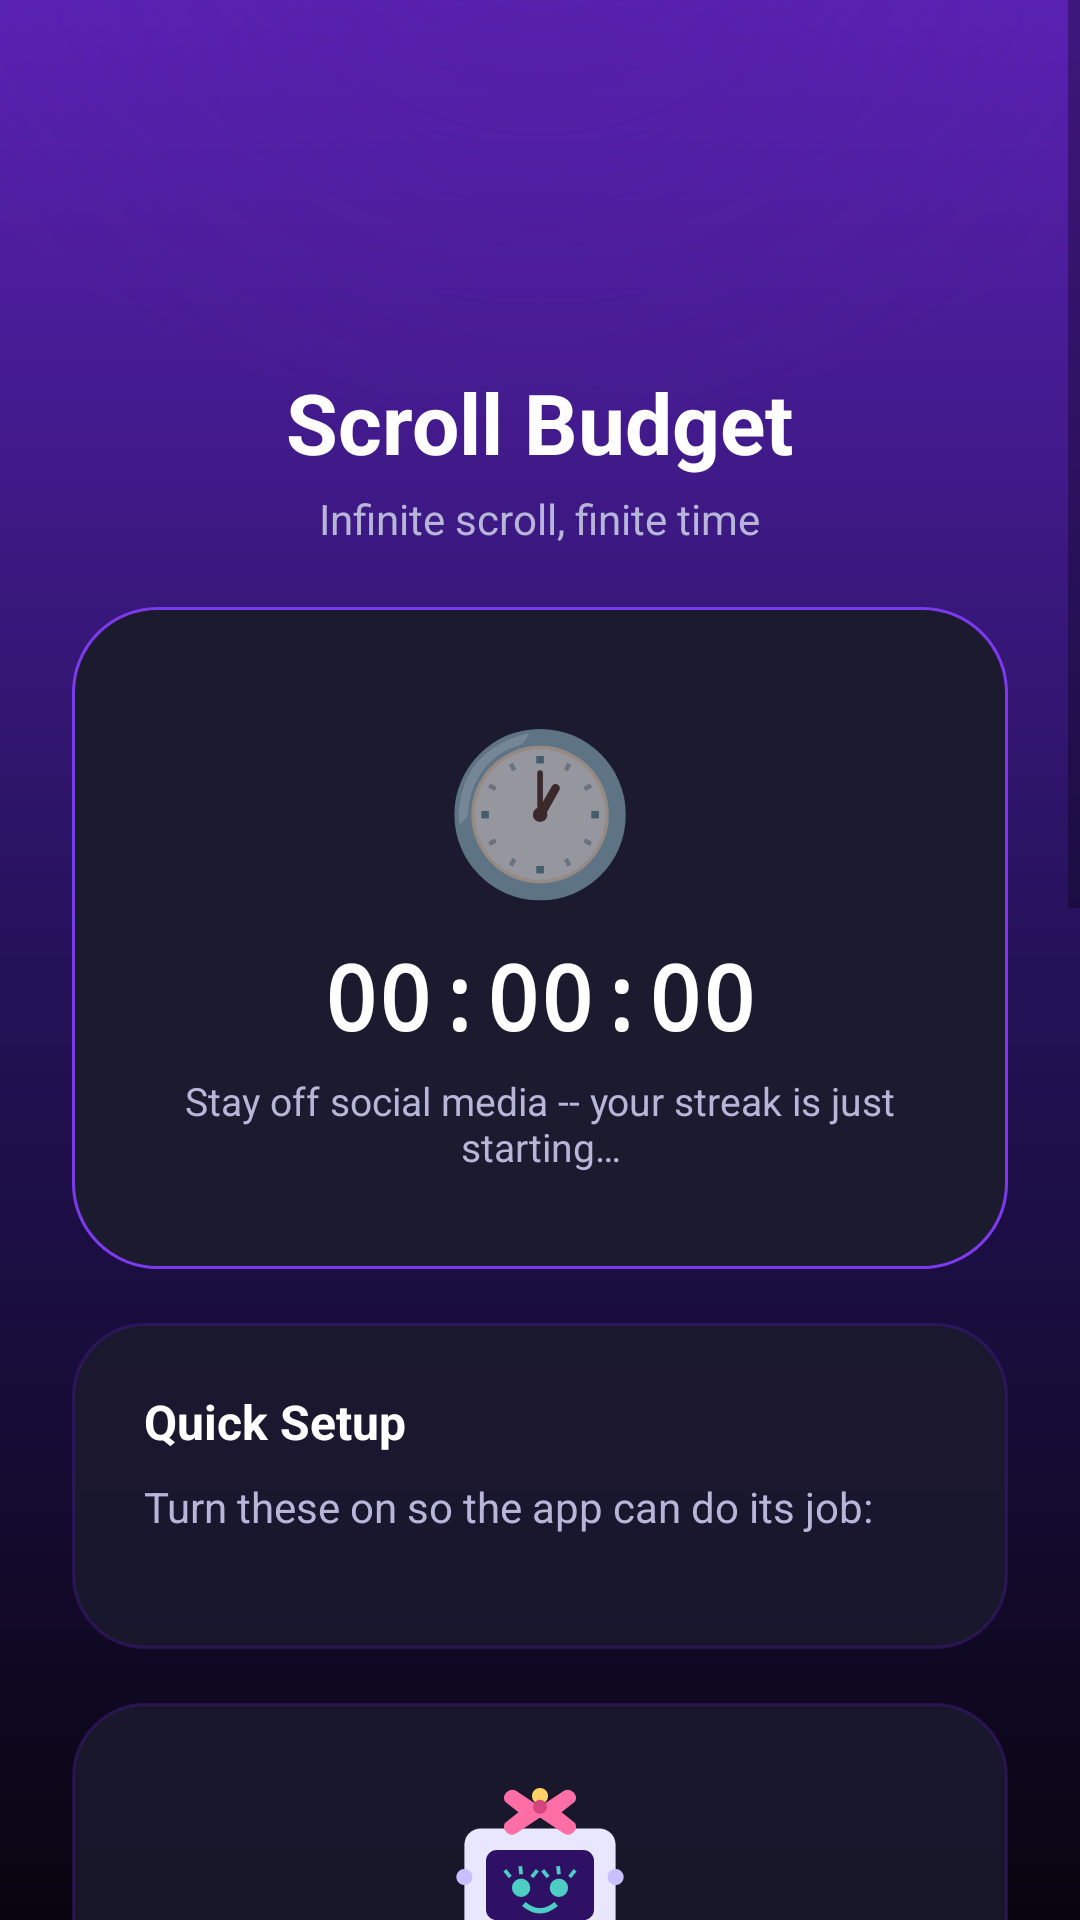

Write the Android layout XML for this screen, with the resource values it uses.
<!-- AndroidManifest.xml: application theme AppTheme -->
<!-- res/layout/activity_main.xml -->
<?xml version="1.0" encoding="utf-8"?>
<ScrollView xmlns:android="http://schemas.android.com/apk/res/android"
    android:layout_width="match_parent"
    android:layout_height="match_parent"
    android:background="@drawable/bg_app_gradient"
    android:fillViewport="true">

    <LinearLayout
        android:layout_width="match_parent"
        android:layout_height="wrap_content"
        android:orientation="vertical"
        android:gravity="center_horizontal"
        android:padding="24dp">

        <ImageView
            android:layout_width="72dp"
            android:layout_height="72dp"
            android:layout_marginTop="12dp"
            android:layout_marginBottom="14dp"
            android:src="@mipmap/ic_launcher" />

        <TextView
            android:layout_width="wrap_content"
            android:layout_height="wrap_content"
            android:text="@string/app_name"
            android:textColor="@color/brand_text_primary"
            android:textSize="28sp"
            android:textStyle="bold" />

        <TextView
            android:layout_width="wrap_content"
            android:layout_height="wrap_content"
            android:layout_marginTop="4dp"
            android:layout_marginBottom="20dp"
            android:text="@string/app_tagline"
            android:textColor="@color/brand_text_secondary"
            android:textSize="14sp" />

        
        <LinearLayout
            android:layout_width="match_parent"
            android:layout_height="wrap_content"
            android:orientation="vertical"
            android:gravity="center"
            android:background="@drawable/bg_overlay_card"
            android:layout_marginBottom="18dp">

            <TextView
                android:id="@+id/streakTierIcon"
                android:layout_width="wrap_content"
                android:layout_height="wrap_content"
                android:text="🕐"
                android:textSize="52sp"
                android:layout_marginBottom="8dp" />

            <TextView
                android:id="@+id/streakTimerText"
                android:layout_width="wrap_content"
                android:layout_height="wrap_content"
                android:text="00:00:00"
                android:textColor="@color/brand_text_primary"
                android:textSize="30sp"
                android:textStyle="bold"
                android:fontFamily="monospace" />

            <TextView
                android:id="@+id/streakTierLabel"
                android:layout_width="wrap_content"
                android:layout_height="wrap_content"
                android:layout_marginTop="6dp"
                android:text="@string/streak_starting"
                android:textColor="@color/brand_text_secondary"
                android:textSize="13sp"
                android:gravity="center" />

        </LinearLayout>

        
        <LinearLayout
            android:id="@+id/setupCard"
            android:layout_width="match_parent"
            android:layout_height="wrap_content"
            android:orientation="vertical"
            android:background="@drawable/bg_card_premium"
            android:layout_marginBottom="18dp">

            <TextView
                android:layout_width="wrap_content"
                android:layout_height="wrap_content"
                android:text="@string/setup_heading"
                android:textColor="@color/brand_text_primary"
                android:textSize="16sp"
                android:textStyle="bold"
                android:layout_marginBottom="8dp" />

            <TextView
                android:id="@+id/setupSubtext"
                android:layout_width="match_parent"
                android:layout_height="wrap_content"
                android:text="@string/setup_instructions"
                android:textColor="@color/brand_text_secondary"
                android:textSize="14sp"
                android:layout_marginBottom="16dp" />

            <LinearLayout
                android:id="@+id/permissionsContainer"
                android:layout_width="match_parent"
                android:layout_height="wrap_content"
                android:orientation="vertical" />

        </LinearLayout>

        
        <LinearLayout
            android:layout_width="match_parent"
            android:layout_height="wrap_content"
            android:orientation="vertical"
            android:gravity="center_horizontal"
            android:background="@drawable/bg_card_premium"
            android:layout_marginBottom="18dp">

            <ImageView
                android:id="@+id/robotMascot"
                android:layout_width="72dp"
                android:layout_height="72dp"
                android:layout_marginBottom="8dp"
                android:src="@drawable/ic_robot_girl" />

            <TextView
                android:layout_width="wrap_content"
                android:layout_height="wrap_content"
                android:text="@string/ai_coach_heading"
                android:textColor="@color/brand_text_primary"
                android:textSize="16sp"
                android:textStyle="bold"
                android:layout_marginBottom="8dp" />

            <TextView
                android:layout_width="match_parent"
                android:layout_height="wrap_content"
                android:text="@string/ai_coach_description"
                android:textColor="@color/brand_text_secondary"
                android:textSize="13sp"
                android:layout_marginBottom="14dp" />

            <EditText
                android:id="@+id/apiKeyInput"
                android:layout_width="match_parent"
                android:layout_height="wrap_content"
                android:hint="@string/api_key_hint"
                android:inputType="textPassword"
                android:textColor="@color/brand_text_primary"
                android:textColorHint="@color/brand_text_secondary"
                android:textSize="13sp"
                android:background="@drawable/bg_button_secondary"
                android:layout_marginBottom="12dp" />

            <Button
                android:id="@+id/btnSaveApiKey"
                android:layout_width="match_parent"
                android:layout_height="wrap_content"
                android:background="@drawable/bg_button_secondary"
                android:text="@string/save_api_key"
                android:textColor="@color/brand_text_primary"
                android:textAllCaps="false"
                android:elevation="0dp"
                android:layout_marginBottom="12dp" />

            <Button
                android:id="@+id/btnAskAi"
                android:layout_width="match_parent"
                android:layout_height="wrap_content"
                android:background="@drawable/bg_button_ai"
                android:text="@string/ask_ai_motivation"
                android:textColor="#0A0912"
                android:textAllCaps="false"
                android:elevation="0dp" />

            <TextView
                android:id="@+id/aiResponseText"
                android:layout_width="match_parent"
                android:layout_height="wrap_content"
                android:layout_marginTop="14dp"
                android:textColor="@color/brand_text_primary"
                android:textSize="14sp"
                android:lineSpacingExtra="4dp"
                android:visibility="gone" />

        </LinearLayout>

        
        <LinearLayout
            android:layout_width="match_parent"
            android:layout_height="wrap_content"
            android:orientation="vertical"
            android:background="@drawable/bg_card_premium"
            android:layout_marginBottom="18dp">

            <TextView
                android:layout_width="wrap_content"
                android:layout_height="wrap_content"
                android:text="@string/reminders_heading"
                android:textColor="@color/brand_text_primary"
                android:textSize="16sp"
                android:textStyle="bold"
                android:layout_marginBottom="8dp" />

            <TextView
                android:layout_width="match_parent"
                android:layout_height="wrap_content"
                android:text="@string/reminders_description"
                android:textColor="@color/brand_text_secondary"
                android:textSize="13sp"
                android:layout_marginBottom="14dp" />

            <Button
                android:id="@+id/btnOpenReminders"
                android:layout_width="match_parent"
                android:layout_height="wrap_content"
                android:background="@drawable/bg_button_primary"
                android:text="@string/manage_reminders"
                android:textColor="@color/brand_text_primary"
                android:textAllCaps="false"
                android:elevation="0dp" />

        </LinearLayout>

        <TextView
            android:id="@+id/statusText"
            android:layout_width="match_parent"
            android:layout_height="wrap_content"
            android:layout_marginBottom="18dp"
            android:textColor="@color/brand_text_secondary"
            android:textSize="12sp"
            android:lineSpacingExtra="4dp" />

        
        <LinearLayout
            android:layout_width="match_parent"
            android:layout_height="wrap_content"
            android:orientation="vertical"
            android:background="@drawable/bg_card_premium">

            <TextView
                android:layout_width="wrap_content"
                android:layout_height="wrap_content"
                android:text="@string/books_heading"
                android:textColor="@color/brand_text_primary"
                android:textSize="16sp"
                android:textStyle="bold"
                android:layout_marginBottom="14dp" />

            <LinearLayout
                android:id="@+id/booksContainer"
                android:layout_width="match_parent"
                android:layout_height="wrap_content"
                android:orientation="vertical" />

        </LinearLayout>

    </LinearLayout>
</ScrollView>
<!-- resources referenced by this layout -->
<resources>
  <color name="brand_text_primary">#FFFFFF</color>
  <color name="brand_text_secondary">#B8B6D8</color>
  <!-- drawable bg_button_ai (drawable) -->
  <?xml version="1.0" encoding="utf-8"?>
  <shape xmlns:android="http://schemas.android.com/apk/res/android"
      android:shape="rectangle">
      <solid android:color="@color/brand_ai_accent" />
      <corners android:radius="28dp" />
      <padding
          android:left="24dp"
          android:right="24dp"
          android:top="14dp"
          android:bottom="14dp" />
  </shape>
  <!-- drawable bg_button_primary (drawable) -->
  <?xml version="1.0" encoding="utf-8"?>
  <shape xmlns:android="http://schemas.android.com/apk/res/android"
      android:shape="rectangle">
      <solid android:color="@color/brand_primary" />
      <corners android:radius="28dp" />
      <padding
          android:left="24dp"
          android:right="24dp"
          android:top="14dp"
          android:bottom="14dp" />
  </shape>
  <!-- drawable bg_card_premium (drawable) -->
  <?xml version="1.0" encoding="utf-8"?>
  <shape xmlns:android="http://schemas.android.com/apk/res/android"
      android:shape="rectangle">
      <solid android:color="#E01B1A2E" />
      <corners android:radius="24dp" />
      <stroke android:width="1dp" android:color="#664C1D95" />
      <padding
          android:left="24dp"
          android:right="24dp"
          android:top="22dp"
          android:bottom="22dp" />
  </shape>
  <!-- drawable bg_overlay_card (drawable) -->
  <?xml version="1.0" encoding="utf-8"?>
  <shape xmlns:android="http://schemas.android.com/apk/res/android"
      android:shape="rectangle">
      <solid android:color="@color/brand_surface" />
      <corners android:radius="28dp" />
      <stroke android:width="1dp" android:color="@color/brand_primary" />
      <padding
          android:left="28dp"
          android:right="28dp"
          android:top="32dp"
          android:bottom="32dp" />
  </shape>
  <string name="ai_coach_description">Add your own free Gemini API key (from aistudio.google.com, no credit card needed) to get a short, personalized motivation message based on your current streak. Your key stays on this device and is only sent directly to Google\'s API.</string>
  <string name="ai_coach_heading">🤖 AI Coach (Gemini — Free)</string>
  <string name="api_key_hint">Paste your free Gemini API key here</string>
  <string name="app_name">Scroll Budget</string>
  <string name="app_tagline">Infinite scroll, finite time</string>
  <string name="ask_ai_motivation">Get Motivation from AI</string>
  <string name="books_heading">📚 Your Books</string>
  <string name="manage_reminders">Manage Reminders</string>
  <string name="reminders_description">Set your own reminders. Your phone will vibrate strongly when the scheduled time arrives.</string>
  <string name="reminders_heading">⏰ Reminders</string>
  <string name="save_api_key">Save API Key</string>
  <string name="setup_heading">Quick Setup</string>
  <string name="setup_instructions">Turn these on so the app can do its job:</string>
  <string name="streak_starting">Stay off social media -- your streak is just starting…</string>
  <style name="AppTheme" parent="Theme.AppCompat.DayNight.NoActionBar">
          <item name="colorPrimary">@color/brand_primary</item>
          <item name="colorPrimaryDark">@color/brand_primary_dark</item>
          <item name="colorAccent">@color/brand_accent</item>
          <item name="android:windowBackground">@color/brand_background</item>
      </style>
  <color name="brand_ai_accent">#4ECDC4</color>
  <color name="brand_primary">#7C3AED</color>
  <color name="brand_surface">#1B1A2E</color>
  <color name="brand_primary_dark">#5B21B6</color>
  <color name="brand_accent">#FFD166</color>
  <color name="brand_background">#0F0E1A</color>
</resources>
